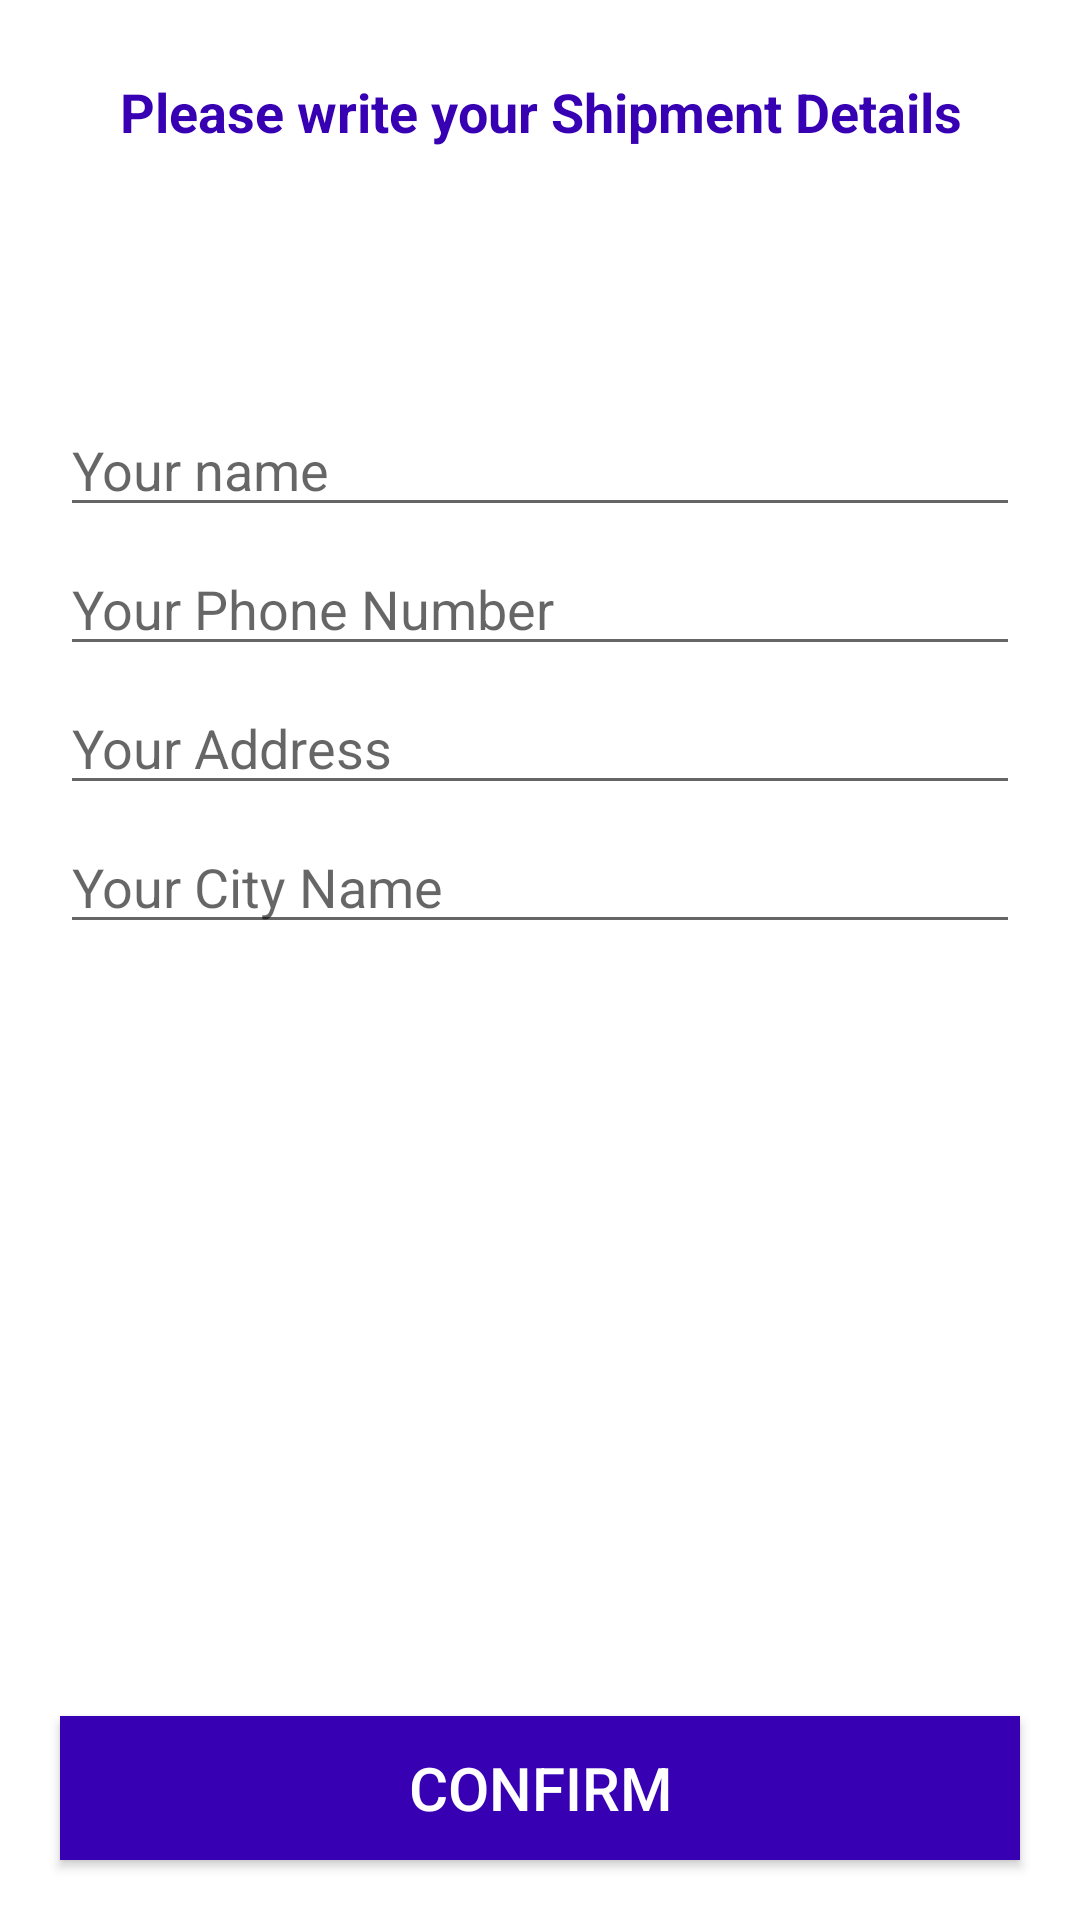

This screen was rendered from an Android layout file. Write that file and the resources it references.
<!-- AndroidManifest.xml: application theme Theme.ECom -->
<!-- res/layout/activity_confirm_final_order.xml -->
<?xml version="1.0" encoding="utf-8"?>
<RelativeLayout xmlns:android="http://schemas.android.com/apk/res/android"
    xmlns:app="http://schemas.android.com/apk/res-auto"
    xmlns:tools="http://schemas.android.com/tools"
    android:layout_width="match_parent"
    android:layout_height="match_parent"
    tools:context=".Buyers.ConfirmFinalOrderActivity">

    <TextView
        android:layout_width="match_parent"
        android:layout_height="wrap_content"
        android:id="@+id/txt"
        android:text="Please write your Shipment Details"
        android:textSize="18dp"
        android:textColor="@color/colorPrimaryDark"
        android:layout_margin="25dp"
        android:textAlignment="center"
        android:gravity="center_horizontal"
        android:textStyle="bold"/>

    <EditText
        android:id="@+id/shipment_name"
        android:layout_width="match_parent"
        android:layout_height="wrap_content"
        android:layout_below="@+id/txt"
        android:layout_marginTop="60dp"
        android:layout_marginLeft="20dp"
        android:layout_marginRight="20dp"
        android:hint="Your name"/>

    <EditText
        android:id="@+id/shipment_phone_number"
        android:layout_width="match_parent"
        android:layout_height="wrap_content"
        android:layout_below="@+id/shipment_name"
        android:layout_marginTop="5dp"
        android:layout_marginLeft="20dp"
        android:layout_marginRight="20dp"
        android:hint="Your Phone Number"
        />

    <EditText
        android:id="@+id/shipment_address"
        android:layout_width="match_parent"
        android:layout_height="wrap_content"
        android:layout_below="@+id/shipment_phone_number"
        android:inputType="number"
        android:layout_marginTop="5dp"
        android:layout_marginLeft="20dp"
        android:layout_marginRight="20dp"
        android:hint="Your Address" />

    <EditText
        android:id="@+id/shipment_city"
        android:layout_width="match_parent"
        android:layout_height="wrap_content"
        android:layout_below="@+id/shipment_address"
        android:layout_marginTop="5dp"
        android:layout_marginLeft="20dp"
        android:layout_marginRight="20dp"
        android:hint="Your City Name" />

    <Button
        android:id="@+id/confirm_final_order_btn"
        android:layout_width="match_parent"
        android:layout_height="wrap_content"
        android:layout_alignParentBottom="true"
        android:layout_margin="20dp"
        android:text="CONFIRM"
        android:background="@color/colorPrimaryDark"
        android:textColor="@android:color/white"
        android:textSize="20dp"/>

</RelativeLayout>
<!-- resources referenced by this layout -->
<resources>
  <style name="Theme.ECom" parent="Theme.MaterialComponents.DayNight.DarkActionBar">
          
          <item name="colorPrimary">@color/colorPrimary</item>
          
          <item name="colorSecondary">@color/colorPrimaryDark</item>
          
          <item name="android:statusBarColor" tools:targetApi="l">@color/colorAccent</item>
          
      </style>
  <!-- not gathered from this repository: default colours our renderer supplied (Android Studio template values) -->
  <color name="colorPrimary">#FF6200EE</color>
  <color name="colorPrimaryDark">#FF3700B3</color>
  <color name="colorAccent">#FF03DAC5</color>
</resources>
